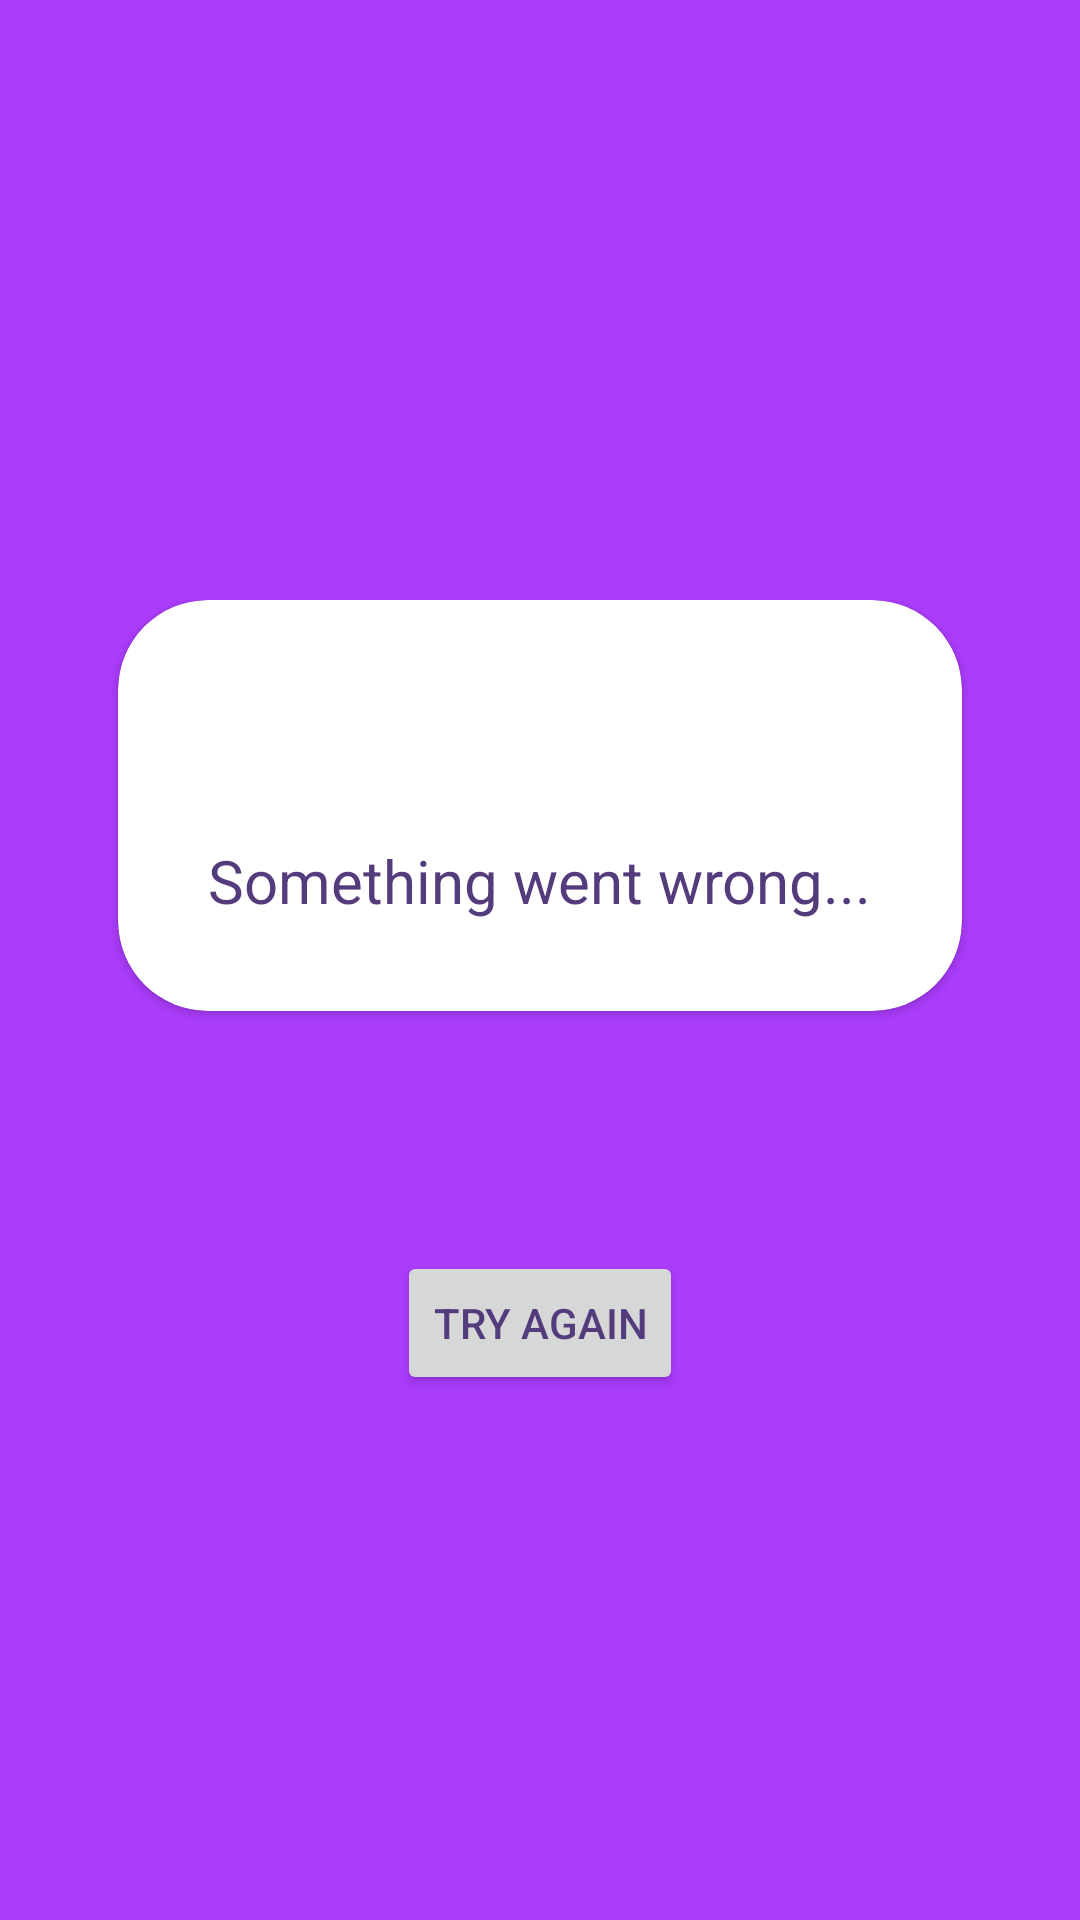

Produce the Android XML layout that renders to this screen, including the resource entries it uses.
<!-- AndroidManifest.xml: application theme Theme.Quizzers -->
<!-- res/layout/network_error_layout.xml -->
<?xml version="1.0" encoding="utf-8"?>
<LinearLayout xmlns:android="http://schemas.android.com/apk/res/android"
    xmlns:app="http://schemas.android.com/apk/res-auto"
    android:layout_width="match_parent"
    android:layout_height="match_parent"
    android:background="@color/colorAlpha1"
    android:gravity="center_horizontal"
    android:orientation="vertical"
    android:paddingTop="200dp">

    <androidx.cardview.widget.CardView
        android:layout_width="wrap_content"
        android:layout_height="wrap_content"
        app:cardCornerRadius="30dp">

        <androidx.constraintlayout.widget.ConstraintLayout
            android:layout_width="match_parent"
            android:layout_height="match_parent"
            android:padding="20dp">

            <ImageView
                android:id="@+id/imageView5"
                android:layout_width="wrap_content"
                android:layout_height="wrap_content"
                app:layout_constraintEnd_toEndOf="parent"
                app:layout_constraintStart_toStartOf="parent"
                app:layout_constraintTop_toTopOf="parent"
                app:srcCompat="@drawable/ic_connection_error" />

            <TextView
                android:id="@+id/textView2"
                android:layout_width="wrap_content"
                android:layout_height="wrap_content"
                android:layout_marginTop="50dp"
                android:padding="10dp"
                android:text="Something went wrong..."
                android:textSize="20sp"
                app:layout_constraintEnd_toEndOf="parent"
                app:layout_constraintStart_toStartOf="parent"
                app:layout_constraintTop_toBottomOf="@+id/imageView5" />


        </androidx.constraintlayout.widget.ConstraintLayout>
    </androidx.cardview.widget.CardView>

    <Button
        android:id="@+id/button"
        android:layout_width="wrap_content"
        android:layout_height="wrap_content"
        android:layout_marginTop="80dp"
        android:text="Try Again" />
</LinearLayout>
<!-- resources referenced by this layout -->
<resources>
  <color name="colorAlpha1">#ab3cfc</color>
  <style name="Theme.Quizzers" parent="Theme.MaterialComponents.Light.NoActionBar">
          <item name="android:statusBarColor">@color/colorScheme2</item>
          <item name="android:background">@color/transparent</item>
          <item name="background">@drawable/app_bg</item>
          <item name="android:textColor">@color/colorScheme3</item>
      </style>
  <color name="colorScheme2">#3e394c</color>
  <color name="transparent">#00000000</color>
  <!-- drawable app_bg (drawable) -->
  <?xml version="1.0" encoding="utf-8"?>
  <shape xmlns:android="http://schemas.android.com/apk/res/android">
      
      
      <gradient
          android:angle="90"
          android:centerColor="@color/colorScheme2"
          android:centerX=".4"
          android:centerY=".4"
          android:endColor="@color/black1"
          android:startColor="@color/colorScheme2"
          android:type="linear" />
  </shape>
  <color name="colorScheme3">#533b7c</color>
  <color name="black1">#39404A</color>
</resources>
